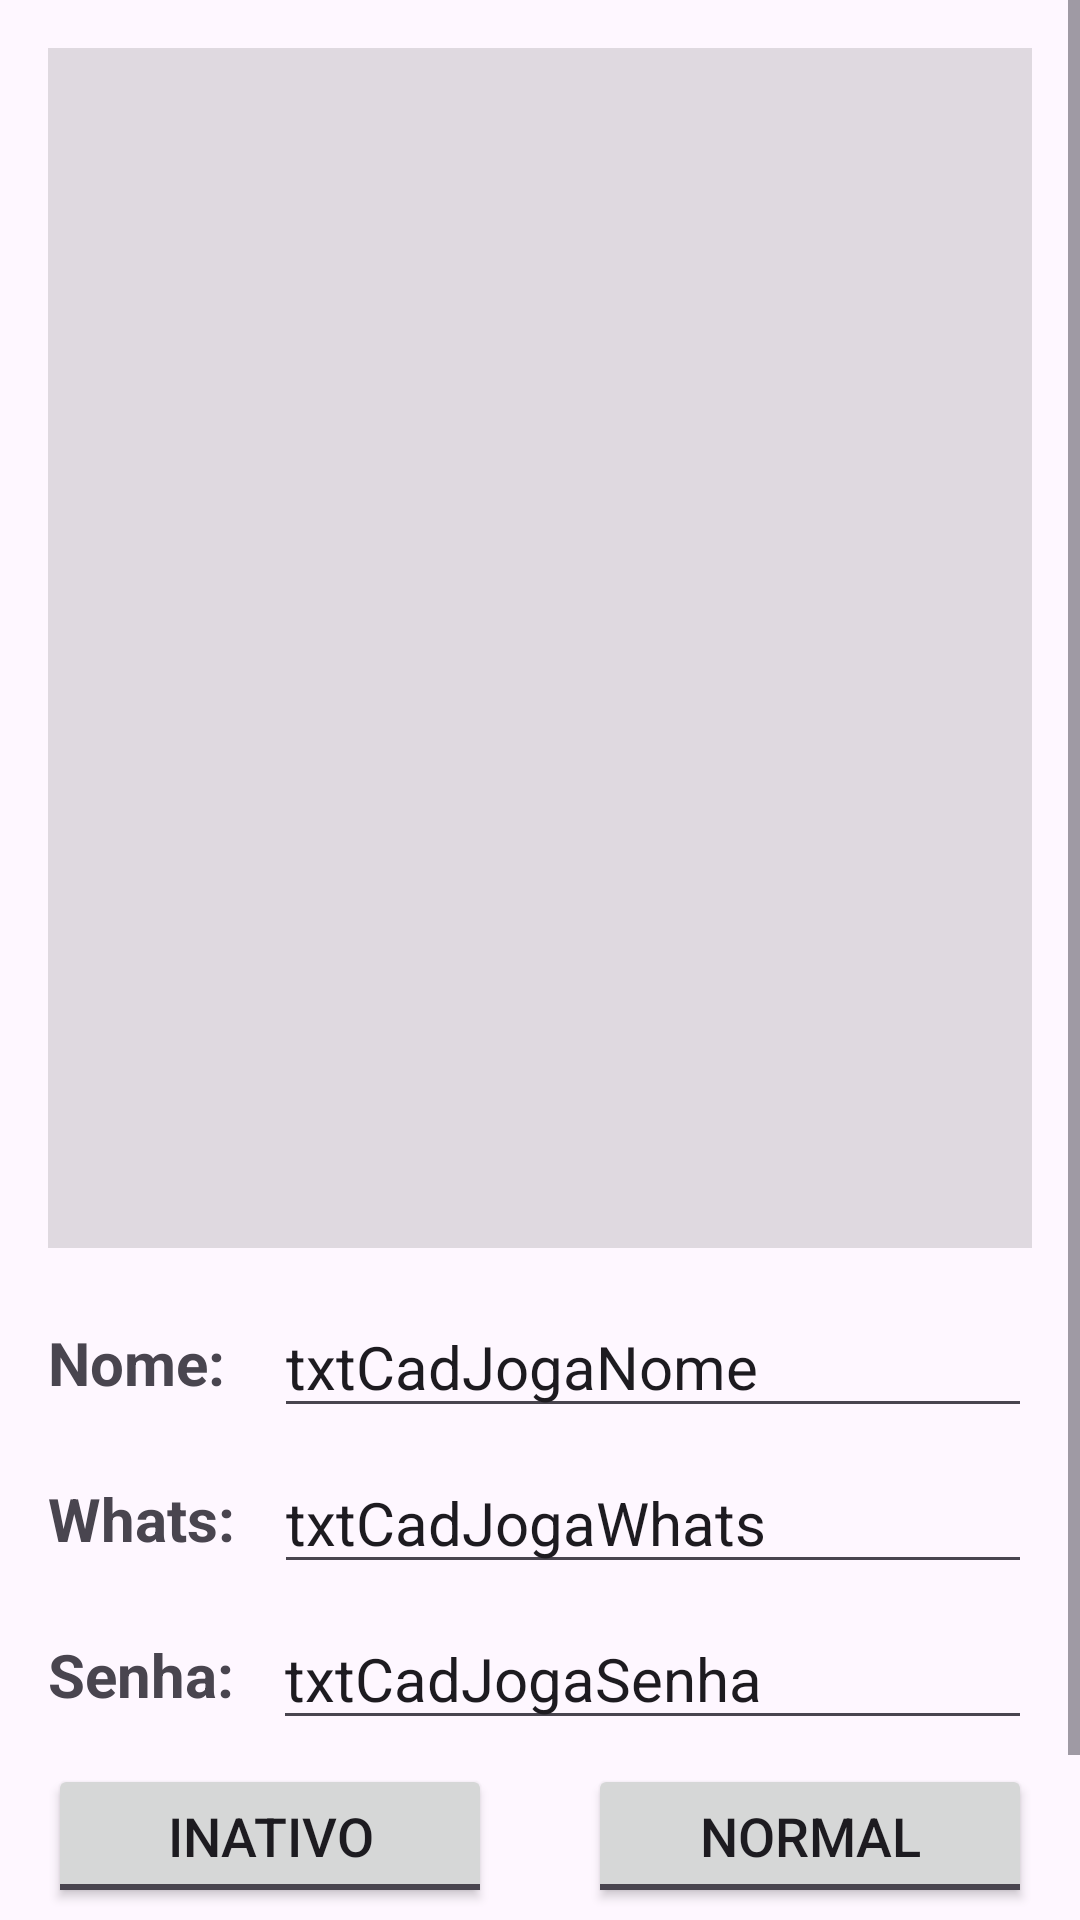

The Android layout XML behind this screen, and the referenced resources:
<!-- AndroidManifest.xml: application theme Theme.Barulho -->
<!-- res/layout/activity_cad_jogador.xml -->
<?xml version="1.0" encoding="utf-8"?>
<androidx.constraintlayout.widget.ConstraintLayout xmlns:android="http://schemas.android.com/apk/res/android"
    xmlns:app="http://schemas.android.com/apk/res-auto"
    xmlns:tools="http://schemas.android.com/tools"
    android:id="@+id/main"
    android:layout_width="match_parent"
    android:layout_height="match_parent"
    tools:context=".CadJogador">

    <ScrollView
        android:layout_width="0dp"
        android:layout_height="0dp"
        android:fitsSystemWindows="true"
        app:layout_constraintBottom_toBottomOf="parent"
        app:layout_constraintEnd_toEndOf="parent"
        app:layout_constraintStart_toStartOf="parent"
        app:layout_constraintTop_toTopOf="parent">

        <androidx.constraintlayout.widget.ConstraintLayout
            android:layout_width="match_parent"
            android:layout_height="wrap_content">

            <ListView
                android:id="@+id/listCadJoga"
                android:layout_width="match_parent"
                android:layout_height="400dp"
                android:layout_marginStart="16dp"
                android:layout_marginTop="16dp"
                android:layout_marginEnd="16dp"
                android:background="?attr/colorControlHighlight"
                app:layout_constraintEnd_toEndOf="parent"
                app:layout_constraintStart_toStartOf="parent"
                app:layout_constraintTop_toTopOf="parent" />

            <TextView
                android:id="@+id/lblCadJogaNome"
                android:layout_width="wrap_content"
                android:layout_height="wrap_content"
                android:layout_marginStart="16dp"
                android:text="Nome: "
                android:textSize="20sp"
                android:textStyle="bold"
                app:layout_constraintBottom_toBottomOf="@+id/txtCadJogaNome"
                app:layout_constraintStart_toStartOf="parent"
                app:layout_constraintTop_toTopOf="@+id/txtCadJogaNome" />

            <EditText
                android:id="@+id/txtCadJogaNome"
                android:layout_width="0dp"
                android:layout_height="wrap_content"
                android:layout_marginTop="16dp"
                android:layout_marginEnd="16dp"
                android:layout_marginStart="8dp"
                android:ems="10"
                android:inputType="text"
                android:text="txtCadJogaNome"
                android:textSize="20sp"
                app:layout_constraintEnd_toEndOf="parent"
                app:layout_constraintStart_toEndOf="@+id/lblCadJogaWhats"
                app:layout_constraintTop_toBottomOf="@+id/listCadJoga" />

            <TextView
                android:id="@+id/lblCadJogaWhats"
                android:layout_width="wrap_content"
                android:layout_height="wrap_content"
                android:layout_marginStart="16dp"
                android:text="Whats: "
                android:textSize="20sp"
                android:textStyle="bold"
                app:layout_constraintBottom_toBottomOf="@+id/txtCadJogaWhats"
                app:layout_constraintStart_toStartOf="parent"
                app:layout_constraintTop_toTopOf="@+id/txtCadJogaWhats" />

            <EditText
                android:id="@+id/txtCadJogaWhats"
                android:layout_width="0dp"
                android:layout_height="wrap_content"
                android:layout_marginTop="8dp"
                android:layout_marginEnd="16dp"
                android:layout_marginStart="8dp"
                android:ems="10"
                android:inputType="number"
                android:text="txtCadJogaWhats"
                android:textSize="20sp"
                app:layout_constraintEnd_toEndOf="parent"
                app:layout_constraintStart_toEndOf="@+id/lblCadJogaWhats"
                app:layout_constraintTop_toBottomOf="@+id/txtCadJogaNome" />

            <TextView
                android:id="@+id/lblCadJogaSenha"
                android:layout_width="wrap_content"
                android:layout_height="wrap_content"
                android:layout_marginStart="16dp"
                android:text="Senha: "
                android:textSize="20sp"
                android:textStyle="bold"
                app:layout_constraintBottom_toBottomOf="@+id/txtCadJogaSenha"
                app:layout_constraintStart_toStartOf="parent"
                app:layout_constraintTop_toTopOf="@+id/txtCadJogaSenha" />

            <EditText
                android:id="@+id/txtCadJogaSenha"
                android:layout_width="0dp"
                android:layout_height="wrap_content"
                android:layout_marginStart="8dp"
                android:layout_marginTop="8dp"
                android:layout_marginEnd="16dp"
                android:ems="10"
                android:inputType="text"
                android:text="txtCadJogaSenha"
                android:textSize="20sp"
                app:layout_constraintEnd_toEndOf="parent"
                app:layout_constraintStart_toEndOf="@+id/lblCadJogaSenha"
                app:layout_constraintTop_toBottomOf="@+id/txtCadJogaWhats" />

            <ToggleButton
                android:id="@+id/tgbtnCadJogaAtivo"
                android:layout_width="0dp"
                android:layout_height="wrap_content"
                android:layout_marginStart="16dp"
                android:layout_marginEnd="16dp"
                android:layout_marginTop="8dp"
                android:text="ATIVO"
                android:textOff="INATIVO"
                android:textOn="Ativo"
                android:textSize="18sp"
                app:layout_constraintEnd_toStartOf="@+id/guideline2"
                app:layout_constraintStart_toStartOf="parent"
                app:layout_constraintTop_toBottomOf="@+id/txtCadJogaSenha" />

            <ToggleButton
                android:id="@+id/tgbtnCadJogaNivel"
                android:layout_width="0dp"
                android:layout_height="wrap_content"
                android:layout_marginTop="8dp"
                android:layout_marginStart="16dp"
                android:layout_marginEnd="16dp"
                android:text="ADMINISTRADOR"
                android:textOff="NORMAL"
                android:textOn="Administrador"
                android:textSize="18sp"
                app:layout_constraintEnd_toEndOf="parent"
                app:layout_constraintStart_toStartOf="@+id/guideline2"
                app:layout_constraintTop_toBottomOf="@+id/txtCadJogaSenha" />

            <Button
                android:id="@+id/btnCadJogaAdd"
                android:layout_width="0dp"
                android:layout_height="wrap_content"
                android:layout_marginStart="16dp"
                android:layout_marginTop="16dp"
                android:layout_marginEnd="16dp"
                android:backgroundTint="@color/primary"
                android:onClick="btnCadJogaAdd"
                android:text="ADICIONAR JOGADOR"
                android:textSize="20sp"
                android:textStyle="bold"
                app:layout_constraintEnd_toEndOf="parent"
                app:layout_constraintStart_toStartOf="parent"
                app:layout_constraintTop_toBottomOf="@+id/tgbtnCadJogaAtivo" />

            <androidx.constraintlayout.widget.Guideline
                android:id="@+id/guideline2"
                android:layout_width="wrap_content"
                android:layout_height="wrap_content"
                android:orientation="vertical"
                app:layout_constraintGuide_percent="0.5" />

        </androidx.constraintlayout.widget.ConstraintLayout>
    </ScrollView>

</androidx.constraintlayout.widget.ConstraintLayout>
<!-- resources referenced by this layout -->
<resources>
  <color name="primary">#FF860C0E</color>
  <style name="Theme.Barulho" parent="Base.Theme.Barulho" />
  <style name="Base.Theme.Barulho" parent="Theme.Material3.DayNight.NoActionBar">
          
          
      </style>
</resources>
